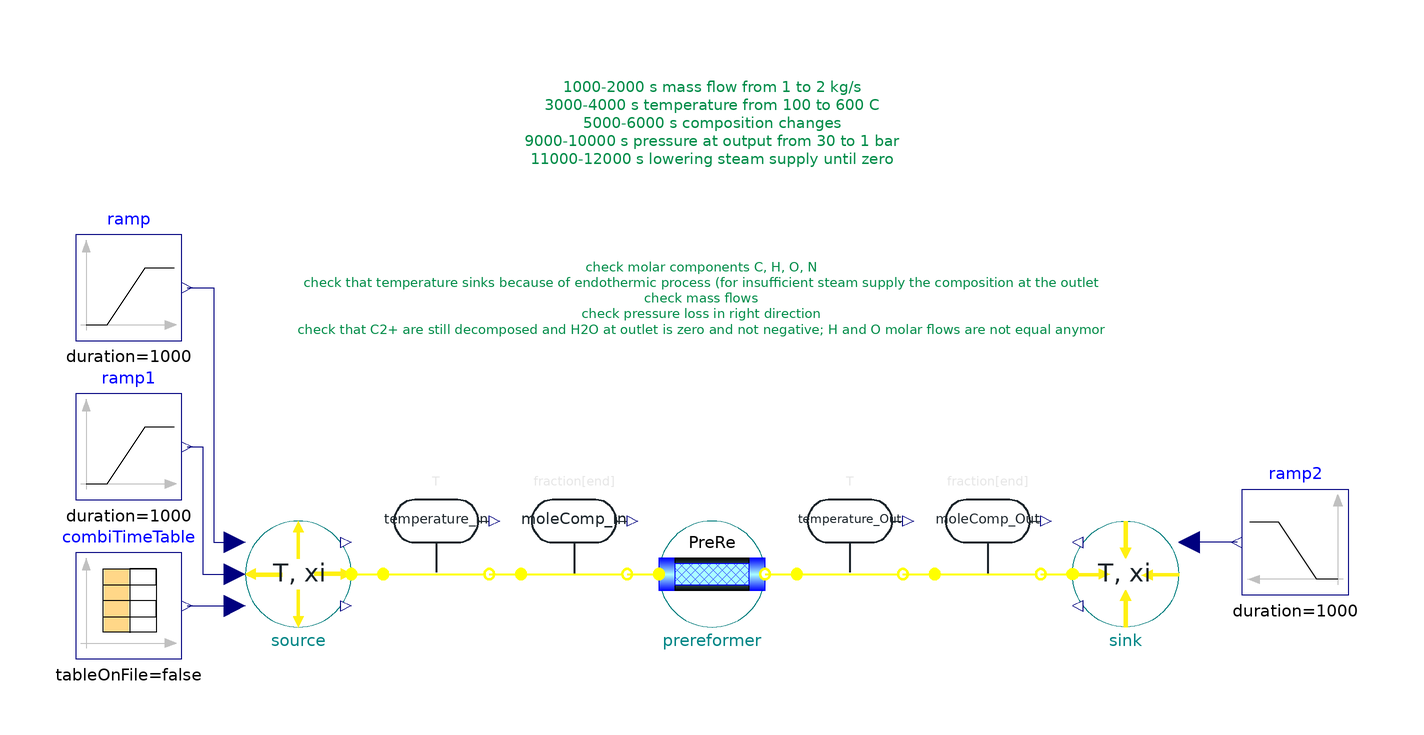

The Modelica model whose source follows is shown above as a component diagram (icons at their Placement, wires along their Line points).

model TestPrereformer_L1


//________________________________________________________________________________//
// Component of the TransiEnt Library, version: 2.0.1                             //
//                                                                                //
// Licensed by Hamburg University of Technology under the 3-BSD-clause.           //
// Copyright 2021, Hamburg University of Technology.                              //
//________________________________________________________________________________//
//                                                                                //
// TransiEnt.EE, ResiliEntEE, IntegraNet and IntegraNet II are research projects  //
// supported by the German Federal Ministry of Economics and Energy               //
// (FKZ 03ET4003, 03ET4048, 0324027 and 03EI1008).                                //
// The TransiEnt Library research team consists of the following project partners://
// Institute of Engineering Thermodynamics (Hamburg University of Technology),    //
// Institute of Energy Systems (Hamburg University of Technology),                //
// Institute of Electrical Power and Energy Technology                            //
// (Hamburg University of Technology)                                             //
// Fraunhofer Institute for Environmental, Safety, and Energy Technology UMSICHT, //
// Gas- und Wärme-Institut Essen						  //
// and                                                                            //
// XRG Simulation GmbH (Hamburg, Germany).                                        //
//________________________________________________________________________________//




  extends TransiEnt.Basics.Icons.Checkmodel;

  parameter TransiEnt.Basics.Media.Gases.VLE_VDIWA_NG7_SG_var vle_ng7_sg;

  TransiEnt.Components.Gas.Reactor.Prereformer_L1 prereformer annotation (Placement(transformation(extent={{-10,-10},{10,10}})));
  TransiEnt.Components.Boundaries.Gas.BoundaryRealGas_Txim_flow source(
    medium=vle_ng7_sg,
    variable_m_flow=true,
    variable_T=true,
    variable_xi=true) annotation (Placement(transformation(extent={{-88,-10},{-68,10}})));
  TransiEnt.Components.Boundaries.Gas.BoundaryRealGas_pTxi sink(medium=vle_ng7_sg, variable_p=true) annotation (Placement(transformation(extent={{88,-10},{68,10}})));
  TransiEnt.Components.Sensors.RealGas.CompositionSensor moleComp_In(medium=vle_ng7_sg, compositionDefinedBy=2) annotation (Placement(transformation(extent={{-36,0},{-16,20}})));
  Modelica.Blocks.Sources.Ramp ramp(
    height=-1,
    offset=-1,
    duration=1000,
    startTime=1000)
                  annotation (Placement(transformation(extent={{-120,44},{-100,64}})));
  Modelica.Blocks.Sources.Ramp ramp1(
    height=500,
    offset=373.15,
    duration=1000,
    startTime=3000)
                   annotation (Placement(transformation(extent={{-120,14},{-100,34}})));
  TransiEnt.Components.Sensors.RealGas.TemperatureSensor temperature_In(medium=vle_ng7_sg) annotation (Placement(transformation(extent={{-62,0},{-42,20}})));
  TransiEnt.Components.Sensors.RealGas.TemperatureSensor temperature_Out(medium=vle_ng7_sg) annotation (Placement(transformation(extent={{16,0},{36,20}})));
  Modelica.Blocks.Sources.Ramp ramp2(
    duration=1000,
    height=-29e5,
    offset=30e5,
    startTime=9000)
                   annotation (Placement(transformation(extent={{120,-4},{100,16}})));
  Modelica.Blocks.Sources.CombiTimeTable combiTimeTable(table=[0,0.14,0.03,0.02,0.01,0.01,0.01,0.76,0.01; 5000,0.14,0.03,0.02,0.01,0.01,0.01,0.76,0.01; 6000,0.10,0.05,0.04,0.03,0.05,0.00,0.69,0.00; 11000,0.10,0.05,0.04,0.03,0.05,0.00,0.69,0.00; 12000,0.40,0.20,0.10,0.05,0.10,0.12,0.00,0.03; 14000,0.40,0.20,0.10,0.05,0.10,0.12,0.00,0.03])
                                                                                              annotation (Placement(transformation(extent={{-120,-16},{-100,4}})));
  TransiEnt.Components.Sensors.RealGas.CompositionSensor moleComp_Out(medium=vle_ng7_sg, compositionDefinedBy=2) annotation (Placement(transformation(
        extent={{-10,-10},{10,10}},
        rotation=0,
        origin={52,10})));
protected
  Modelica.Units.SI.MolarFlowRate n_flow_In;
public
  Modelica.Units.SI.MolarFlowRate n_flow_C_In;
  Modelica.Units.SI.MolarFlowRate n_flow_H_In;
  Modelica.Units.SI.MolarFlowRate n_flow_O_In;
  Modelica.Units.SI.MolarFlowRate n_flow_N_In;
protected
  Modelica.Units.SI.MolarFlowRate n_flow_Out;
public
  Modelica.Units.SI.MolarFlowRate n_flow_C_Out;
  Modelica.Units.SI.MolarFlowRate n_flow_H_Out;
  Modelica.Units.SI.MolarFlowRate n_flow_O_Out;
  Modelica.Units.SI.MolarFlowRate n_flow_N_Out;

  Modelica.Units.SI.MolarFlowRate Delta_n_flow_C=n_flow_C_In - n_flow_C_Out;
  Modelica.Units.SI.MolarFlowRate Delta_n_flow_H=n_flow_H_In - n_flow_H_Out;
  Modelica.Units.SI.MolarFlowRate Delta_n_flow_O=n_flow_O_In - n_flow_O_Out;
  Modelica.Units.SI.MolarFlowRate Delta_n_flow_N=n_flow_N_In - n_flow_N_Out;

  Real rel_Delta_n_flow_C=Delta_n_flow_C/n_flow_C_In;
  Real rel_Delta_n_flow_H=Delta_n_flow_H/n_flow_H_In;
  Real rel_Delta_n_flow_O=Delta_n_flow_O/n_flow_O_In;
  Real rel_Delta_n_flow_N=Delta_n_flow_N/n_flow_N_In;

equation
  n_flow_In=moleComp_In.gasPortIn.m_flow/moleComp_In.molarMass;
  n_flow_Out=moleComp_Out.gasPortIn.m_flow/moleComp_Out.molarMass;

  n_flow_C_In=n_flow_In*(1*moleComp_In.fraction[1]+2*moleComp_In.fraction[2]+3*moleComp_In.fraction[3]+4*moleComp_In.fraction[4]+1*moleComp_In.fraction[6]+1*moleComp_In.fraction[8]);
  n_flow_C_Out=n_flow_Out*(1*moleComp_Out.fraction[1]+2*moleComp_Out.fraction[2]+3*moleComp_Out.fraction[3]+4*moleComp_Out.fraction[4]+1*moleComp_Out.fraction[6]+1*moleComp_Out.fraction[8]);

  n_flow_H_In=n_flow_In*(4*moleComp_In.fraction[1]+6*moleComp_In.fraction[2]+8*moleComp_In.fraction[3]+10*moleComp_In.fraction[4]+2*moleComp_In.fraction[7]+2*moleComp_In.fraction[9]);
  n_flow_H_Out=n_flow_Out*(4*moleComp_Out.fraction[1]+6*moleComp_Out.fraction[2]+8*moleComp_Out.fraction[3]+10*moleComp_Out.fraction[4]+2*moleComp_Out.fraction[7]+2*moleComp_Out.fraction[9]);

  n_flow_O_In=n_flow_In*(2*moleComp_In.fraction[6]+1*moleComp_In.fraction[7]+1*moleComp_In.fraction[8]);
  n_flow_O_Out=n_flow_Out*(2*moleComp_Out.fraction[6]+1*moleComp_Out.fraction[7]+1*moleComp_Out.fraction[8]);

  n_flow_N_In=n_flow_In*2*moleComp_In.fraction[5];
  n_flow_N_Out=n_flow_Out*2*moleComp_Out.fraction[5];

  connect(ramp.y, source.m_flow) annotation (Line(points={{-99,54},{-94,54},{-94,6},{-90,6}}, color={0,0,127}));
  connect(ramp2.y, sink.p) annotation (Line(points={{99,6},{90,6}}, color={0,0,127}));
  connect(combiTimeTable.y, source.xi) annotation (Line(points={{-99,-6},{-96,-6},{-90,-6}}, color={0,0,127}));
  connect(source.gasPort, temperature_In.gasPortIn) annotation (Line(
      points={{-68,0},{-65,0},{-62,0}},
      color={255,255,0},
      thickness=1.5));
  connect(temperature_In.gasPortOut, moleComp_In.gasPortIn) annotation (Line(
      points={{-42,0},{-39,0},{-36,0}},
      color={255,255,0},
      thickness=1.5));
  connect(moleComp_In.gasPortOut, prereformer.gasPortIn) annotation (Line(
      points={{-16,0},{-10,0}},
      color={255,255,0},
      thickness=1.5));
  connect(prereformer.gasPortOut, temperature_Out.gasPortIn) annotation (Line(
      points={{10,0},{16,0}},
      color={255,255,0},
      thickness=1.5));
  connect(temperature_Out.gasPortOut, moleComp_Out.gasPortIn) annotation (Line(
      points={{36,0},{42,0}},
      color={255,255,0},
      thickness=1.5));
  connect(moleComp_Out.gasPortOut, sink.gasPort) annotation (Line(
      points={{62,0},{65,0},{68,0}},
      color={255,255,0},
      thickness=1.5));
  connect(ramp1.y, source.T) annotation (Line(points={{-99,24},{-96,24},{-96,0},{-90,0}}, color={0,0,127}));
  annotation (Diagram(coordinateSystem(preserveAspectRatio=false, extent={{-120,-20},{120,100}}),  graphics={Text(
          extent={{-58,94},{58,76}},
          lineColor={0,140,72},
          textString="1000-2000 s mass flow from 1 to 2 kg/s
3000-4000 s temperature from 100 to 600 C
5000-6000 s composition changes
9000-10000 s pressure at output from 30 to 1 bar
11000-12000 s lowering steam supply until zero"),
                                 Text(
          extent={{-80,60},{76,44}},
          lineColor={0,140,72},
          textString="check molar components C, H, O, N
check that temperature sinks because of endothermic process (for insufficient steam supply the composition at the outlet changes and the temperature is invalid)
check mass flows
check pressure loss in right direction
check that C2+ are still decomposed and H2O at outlet is zero and not negative; H and O molar flows are not equal anymore")}),
    Icon(graphics,
         coordinateSystem(extent={{-120,-20},{120,100}})),
    experiment(StopTime=14000, __Dymola_NumberOfIntervals=700),
    __Dymola_experimentSetupOutput,
    Documentation(info="<html>
<h4><span style=\"color: #008000\">1. Purpose of model</span></h4>
<p>Test environment for the Prereformer_L1 model using a real gas source and a real gas sink with different sensors</p>
<h4><span style=\"color: #008000\">2. Level of detail, physical effects considered, and physical insight</span></h4>
<p>(Purely technical component without physical modeling.)</p>
<h4><span style=\"color: #008000\">3. Limits of validity </span></h4>
<p>(Purely technical component without physical modeling.)</p>
<h4><span style=\"color: #008000\">4. Interfaces</span></h4>
<p>(no remarks)</p>
<h4><span style=\"color: #008000\">5. Nomenclature</span></h4>
<p>(no elements)</p>
<h4><span style=\"color: #008000\">6. Governing Equations</span></h4>
<p>(no equations)</p>
<h4><span style=\"color: #008000\">7. Remarks for Usage</span></h4>
<p>(no remarks)</p>
<h4><span style=\"color: #008000\">8. Validation</span></h4>
<p>(no validation or testing necessary)</p>
<h4><span style=\"color: #008000\">9. References</span></h4>
<p>(no remarks)</p>
<h4><span style=\"color: #008000\">10. Version History</span></h4>
</html>"));
end TestPrereformer_L1;